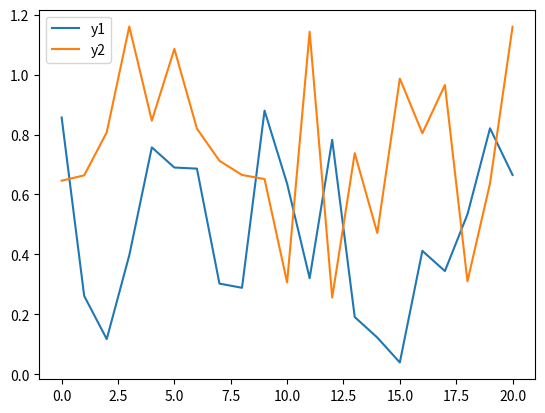

Reproduce this figure in Python. (Note: this script raises an exception after producing the figure.)
import matplotlib.pyplot as plt
import numpy as np
import pandas as pd

# DataFrame of lines

# Set number of points, x min and max, and offset between y-lines
num_points = 21
xmin = 0
xmax = 20
y_offset = 0.25

# Create DataFrame
lines_df = pd.DataFrame(columns=['x', 'y1', 'y2', 'y3', 'y4'])

# Create numpy arrays for dataframe columns
x = np.linspace(xmin, xmax, num_points)
y1 = np.random.rand(num_points)
y2 = np.random.rand(num_points) + y_offset
y3 = np.random.rand(num_points) + 2 * y_offset
y4 = np.random.rand(num_points) + 3 * y_offset

# Fill DataFrame with numpy values
lines_df['x'] = x
lines_df['y1'] = y1
lines_df['y2'] = y2
lines_df['y3'] = y3
lines_df['y4'] = y4

# DataFrame of scatter points

# Set number of points, x and y max
num_points = 1000
xmax = 20
ymax = 20

# Create DataFrame
scatter_df = pd.DataFrame(columns=['x', 'y', 'color'])

# Create numpy arrays for dataframe values
x_pts = np.random.rand(num_points) * xmax
y_pts = np.random.rand(num_points) * ymax
color = np.random.rand(num_points)

# Fill DataFrame values
scatter_df['x'] = x_pts
scatter_df['y'] = y_pts
scatter_df['color'] = color

# Plot data for two lines
lines_df[['y1', 'y2']].plot()

# Define plot style
plot_style = "seaborn"
plt.style.use(plot_style)

# Plot data for two lines
lines_df[['y1', 'y2']].plot()

# Original plot, now for four lines
lines_df[['y1', 'y2', 'y3', 'y4']].plot()

# Define colors to use from inferno colormap
colors = plt.cm.inferno(np.linspace(0, 1, 4))

# Modified plot with colormap colors for four lines
lines_df[['y1', 'y2', 'y3', 'y4']].plot(color=colors)









